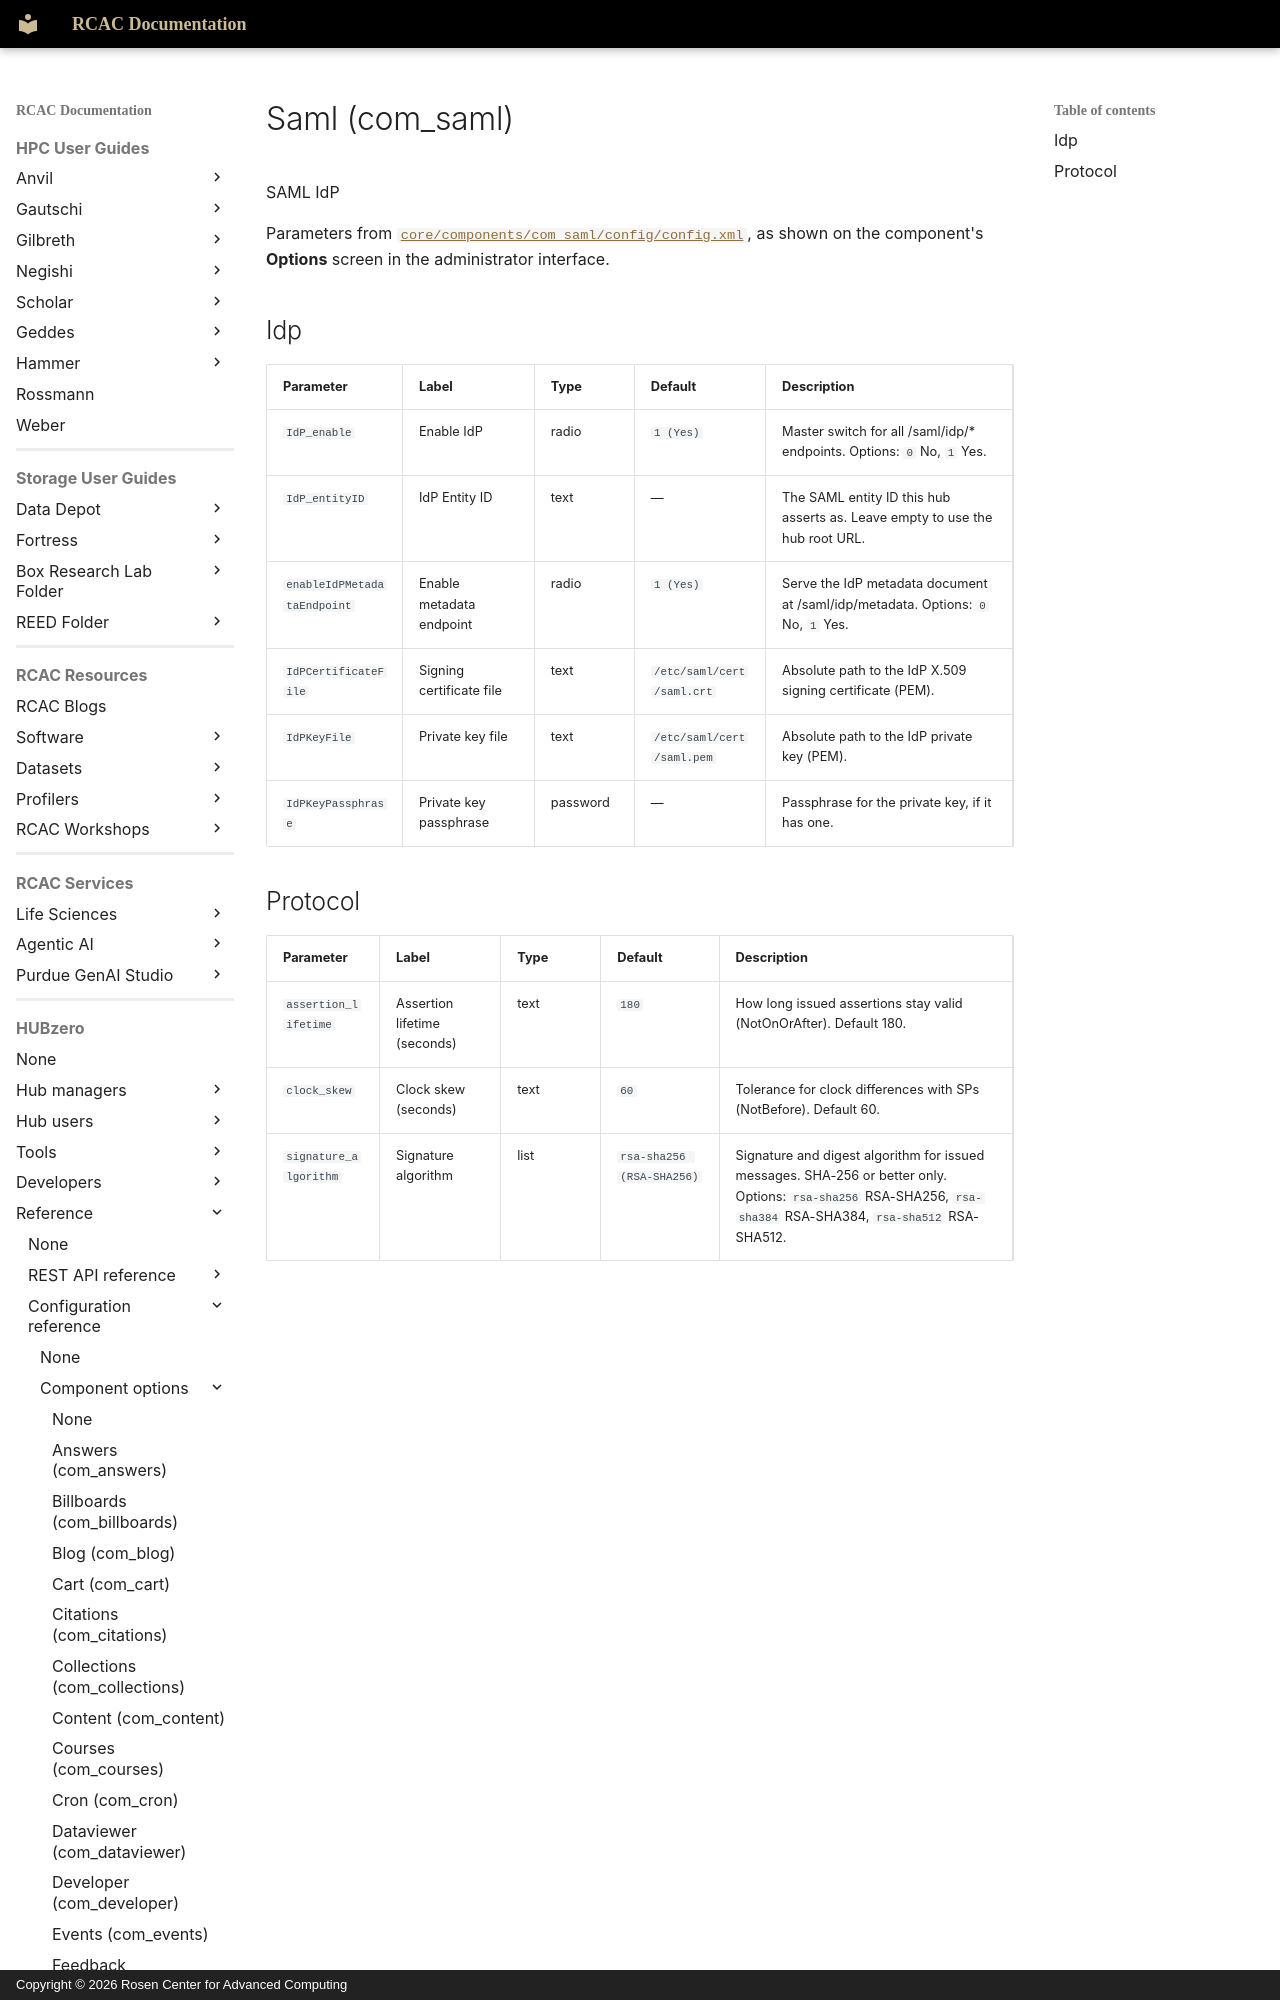

repository: PurdueRCAC/RCAC-Docs · page: hubzero/reference/configuration/components/saml/index.html · generator: mkdocs · copyright: Copyright © 2026 Rosen Center for Advanced Computing

---
tags:
- HUBzero
render_macros: false
hubzero:
  upstream: docs/reference/configuration/components/saml.md
  commit: 9c1a8c678002bdfb41860f90915a3589ab60339e
  status: generated
  source: core/components/com_saml/config/config.xml
---

# Saml (com_saml)

SAML IdP

Parameters from [`core/components/com_saml/config/config.xml`](https://github.com/hubzero/hubzero-cms/blob/9c1a8c678002bdfb41860f90915a3589ab60339e/core/components/com_saml/config/config.xml), as shown on the component's **Options** screen in the administrator interface.
